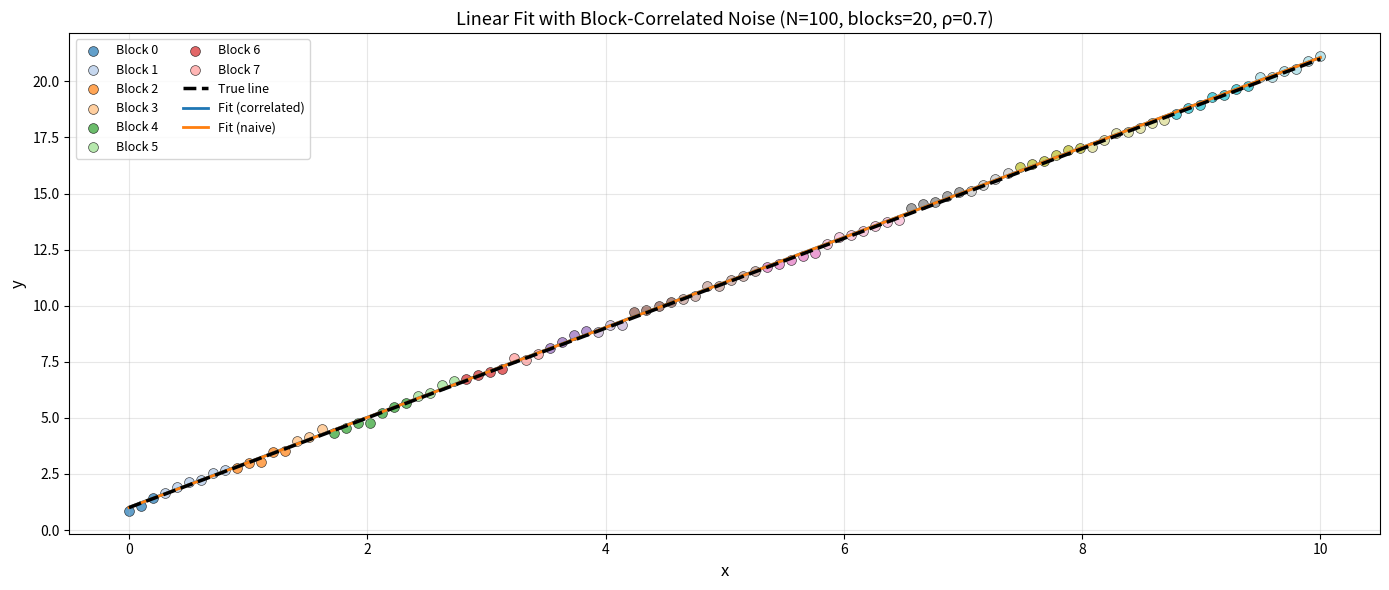

Write the Python code that produced this figure. (Note: this script raises an exception after producing the figure.)
import numpy as np
import matplotlib.pyplot as plt
from matplotlib.patches import Rectangle

# ============================================================
# Utilities to build block-correlated covariance
# ============================================================

def make_block_sizes(N, min_block=3, max_block=7, random_seed=123):
    """
    Partition N indices into blocks of size between min_block and max_block.
    The last block is adjusted if needed to hit N exactly.

    Returns:
      block_sizes: list of block lengths that sum to N
    """
    rng = np.random.default_rng(random_seed)
    remaining = N
    block_sizes = []

    while remaining > 0:
        if remaining <= max_block and remaining >= min_block:
            # last block fits in range
            block_sizes.append(remaining)
            remaining = 0
        elif remaining < min_block:
            # add what is left to last block
            if block_sizes:
                block_sizes[-1] += remaining
            else:
                block_sizes.append(remaining)
            remaining = 0
        else:
            size = rng.integers(min_block, max_block + 1)
            if remaining - size < 0:
                size = remaining
            block_sizes.append(size)
            remaining -= size

    assert sum(block_sizes) == N
    return block_sizes

def make_block_covariance(block_sizes, sigma, rho):
    """
    Build an N x N block-diagonal covariance matrix where within each block
    of size B the covariance is:

      C_ij = sigma^2 * [(1 - rho) * delta_ij + rho]

    Different blocks are uncorrelated (zeros in off-diagonal blocks).

    Args:
      block_sizes : list of ints, sizes of consecutive blocks, sum = N
      sigma       : standard deviation of each point
      rho         : correlation coefficient within each block (0 < rho < 1)

    Returns:
      C : (N, N) covariance matrix
      block_id : array of length N with integer block labels (0, 1, 2, ...)
    """
    N = sum(block_sizes)
    C = np.zeros((N, N), dtype=float)
    block_id = np.empty(N, dtype=int)

    start = 0
    bindex = 0
    for size in block_sizes:
        end = start + size
        # base block: sigma^2 on diag, rho*sigma^2 off-diag
        block = np.full((size, size), rho * sigma**2, dtype=float)
        np.fill_diagonal(block, sigma**2)
        C[start:end, start:end] = block
        block_id[start:end] = bindex
        start = end
        bindex += 1

    return C, block_id

# ============================================================
# Data generation
# ============================================================

def generate_mock_data_blocks(N=100, a_true=2.0, b_true=1.0,
                              x_min=0.0, x_max=10.0,
                              sigma=0.1, rho=0.8,
                              min_block=3, max_block=7,
                              random_seed=123):
    """
    Generate mock data for y = a_true * x + b_true with block-correlated noise.
    """
    rng = np.random.default_rng(random_seed)
    x = np.linspace(x_min, x_max, N)
    y_true = a_true * x + b_true

    block_sizes = make_block_sizes(N, min_block=min_block,
                                   max_block=max_block,
                                   random_seed=random_seed)
    C, block_id = make_block_covariance(block_sizes, sigma, rho)

    L = np.linalg.cholesky(C)
    z = rng.normal(size=N)
    noise = L @ z
    y_obs = y_true + noise

    return x, y_obs, y_true, C, block_id, block_sizes

# ============================================================
# Fitting routines
# ============================================================

def fit_line_correlated(x, y, C):
    """
    Fit y = a x + b using full covariance C.

    Returns:
        theta_hat  : array([a_hat, b_hat])
        cov_theta  : 2x2 covariance matrix of theta_hat
        chi2       : chi^2 at the best fit
    """
    x = np.asarray(x)
    y = np.asarray(y)

    # Design matrix A: columns [x, 1]
    A = np.vstack([x, np.ones_like(x)]).T

    # Cholesky of C
    L = np.linalg.cholesky(C)

    # Work with transformed system: (L^{-1} A, L^{-1} y)
    A_tilde = np.linalg.solve(L, A)
    y_tilde = np.linalg.solve(L, y)

    ATA = A_tilde.T @ A_tilde
    ATy = A_tilde.T @ y_tilde

    cov_theta = np.linalg.inv(ATA)
    theta_hat = cov_theta @ ATy

    # chi^2 = (y - A theta)^T C^{-1} (y - A theta)
    residuals = y - A @ theta_hat
    r_tilde = np.linalg.solve(L, residuals)
    chi2 = r_tilde @ r_tilde

    return theta_hat, cov_theta, chi2

def fit_line_naive(x, y, sigma_eff):
    """
    Naive fit: assume independent Gaussian errors with
    variance sigma_eff^2 for all points.

    sigma_eff can be:
      - scalar: same sigma for all points
      - array length N: per-point sigma
    """
    x = np.asarray(x)
    y = np.asarray(y)
    N = len(x)

    A = np.vstack([x, np.ones_like(x)]).T

    sigma_eff = np.asarray(sigma_eff)
    if sigma_eff.ndim == 0:
        sigma_vec = np.full(N, float(sigma_eff))
    else:
        assert len(sigma_eff) == N
        sigma_vec = sigma_eff

    # Weighted least squares with diagonal covariance:
    # A_w = A / sigma, y_w = y / sigma
    A_w = A / sigma_vec[:, None]
    y_w = y / sigma_vec

    ATA = A_w.T @ A_w
    ATy = A_w.T @ y_w

    cov_theta = np.linalg.inv(ATA)
    theta_hat = cov_theta @ ATy

    residuals = y - A @ theta_hat
    chi2 = np.sum((residuals / sigma_vec)**2)

    return theta_hat, cov_theta, chi2

# ============================================================
# Main demo
# ============================================================

def main():
    # True parameters and noise properties
    a_true = 2.0
    b_true = 1.0
    sigma_noise = 0.15   # per-point sigma
    rho = 0.7            # within-block correlation
    N = 100

    # Generate one mock data set with block-correlated noise
    x, y_obs, y_true, C, block_id, block_sizes = generate_mock_data_blocks(
        N=N,
        a_true=a_true,
        b_true=b_true,
        sigma=sigma_noise,
        rho=rho,
        min_block=3,
        max_block=7,
        random_seed=123,
    )

    print("="*70)
    print("MULTI-GROUP DATASET WITH BLOCK-CORRELATED NOISE")
    print("="*70)
    print("\nBlock sizes (should sum to {}):".format(N))
    print(block_sizes)
    print("Number of blocks: {}".format(len(block_sizes)))
    print("Within-block correlation: ρ = {:.2f}".format(rho))
    print()

    # Correct fit with full covariance
    theta_corr, cov_corr, chi2_corr = fit_line_correlated(x, y_obs, C)
    a_corr, b_corr = theta_corr
    sigma_a_corr = np.sqrt(cov_corr[0, 0])
    sigma_b_corr = np.sqrt(cov_corr[1, 1])

    # Naive fit: treat data as independent with an effective sigma
    sigma_diag = np.sqrt(np.diag(C))
    sigma_eff = np.median(sigma_diag)

    theta_naive, cov_naive, chi2_naive = fit_line_naive(x, y_obs, sigma_eff)
    a_naive, b_naive = theta_naive
    sigma_a_naive = np.sqrt(cov_naive[0, 0])
    sigma_b_naive = np.sqrt(cov_naive[1, 1])

    dof = N - 2

    print("True parameters:")
    print("  a_true = {:.4f}, b_true = {:.4f}".format(a_true, b_true))
    print()

    print("Correct fit (full block-diagonal covariance):")
    print("  a = {:.4f} +/- {:.4f}".format(a_corr, sigma_a_corr))
    print("  b = {:.4f} +/- {:.4f}".format(b_corr, sigma_b_corr))
    print("  χ²/dof = {:.2f} / {} = {:.3f}".format(chi2_corr, dof, chi2_corr / dof))
    print()

    print("Naive fit (independent errors, σ_eff = {:.4f}):".format(sigma_eff))
    print("  a = {:.4f} +/- {:.4f}".format(a_naive, sigma_a_naive))
    print("  b = {:.4f} +/- {:.4f}".format(b_naive, sigma_b_naive))
    print("  χ²/dof = {:.2f} / {} = {:.3f}".format(chi2_naive, dof, chi2_naive / dof))
    print()

    print("Uncertainty reduction (naive/correct):")
    print("  σ_a: {:.2f}× smaller".format(sigma_a_corr / sigma_a_naive))
    print("  σ_b: {:.2f}× smaller".format(sigma_b_corr / sigma_b_naive))
    print("="*70)

    # ========== FIGURE 1: Data and fits with block coloring ==========
    fig, ax = plt.subplots(figsize=(14, 6))

    # Color scheme for blocks
    colors = plt.cm.tab20(np.linspace(0, 1, len(block_sizes)))

    # Plot data colored by block
    for bid in range(len(block_sizes)):
        mask = block_id == bid
        ax.scatter(x[mask], y_obs[mask], s=50, alpha=0.7, color=colors[bid],
                  edgecolor='black', linewidth=0.5, label=f'Block {bid}' if bid < 8 else '')

    # Plot fits
    x_fine = np.linspace(x.min(), x.max(), 500)
    y_fit_corr = a_corr * x_fine + b_corr
    y_fit_naive = a_naive * x_fine + b_naive

    ax.plot(x_fine, a_true * x_fine + b_true, 'k--', linewidth=2.5, label='True line', zorder=5)
    ax.plot(x_fine, y_fit_corr, 'C0-', linewidth=2, label='Fit (correlated)', zorder=4)
    ax.plot(x_fine, y_fit_naive, 'C1-', linewidth=2, label='Fit (naive)', zorder=4)

    ax.set_xlabel('x', fontsize=12)
    ax.set_ylabel('y', fontsize=12)
    ax.set_title(f'Linear Fit with Block-Correlated Noise (N={N}, blocks={len(block_sizes)}, ρ={rho:.1f})',
                 fontsize=13)
    ax.legend(fontsize=9, loc='upper left', ncol=2)
    ax.grid(True, alpha=0.3)
    fig.tight_layout()
    fig.savefig("/Users/<user>/IoA Dropbox/Dr V.A. Belokurov/Code/correlated_noise/plots/fig_multigroup_fits.png", dpi=150)
    print("\nSaved: plots/fig_multigroup_fits.png")
    plt.close(fig)

    # ========== FIGURE 2: Covariance and correlation matrices with block structure ==========
    fig, axes = plt.subplots(1, 2, figsize=(14, 6))

    # Covariance matrix
    im1 = axes[0].imshow(C, cmap='RdBu_r', aspect='auto')
    axes[0].set_xlabel('Point index i', fontsize=11)
    axes[0].set_ylabel('Point index j', fontsize=11)
    axes[0].set_title('Block-Diagonal Covariance Matrix C', fontsize=12)
    plt.colorbar(im1, ax=axes[0], label='Covariance')

    # Add block boundaries
    block_ends = np.cumsum(block_sizes)
    for end in block_ends[:-1]:
        axes[0].axhline(end - 0.5, color='lime', linewidth=1.5, alpha=0.7)
        axes[0].axvline(end - 0.5, color='lime', linewidth=1.5, alpha=0.7)

    # Correlation matrix
    corr_matrix = C / np.sqrt(np.outer(np.diag(C), np.diag(C)))
    im2 = axes[1].imshow(corr_matrix, cmap='RdBu_r', aspect='auto', vmin=-1, vmax=1)
    axes[1].set_xlabel('Point index i', fontsize=11)
    axes[1].set_ylabel('Point index j', fontsize=11)
    axes[1].set_title('Correlation Matrix ρ_ij', fontsize=12)
    plt.colorbar(im2, ax=axes[1], label='Correlation')

    # Add block boundaries
    for end in block_ends[:-1]:
        axes[1].axhline(end - 0.5, color='lime', linewidth=1.5, alpha=0.7)
        axes[1].axvline(end - 0.5, color='lime', linewidth=1.5, alpha=0.7)

    fig.tight_layout()
    fig.savefig("/Users/<user>/IoA Dropbox/Dr V.A. Belokurov/Code/correlated_noise/plots/fig_multigroup_covariance.png", dpi=150)
    print("Saved: plots/fig_multigroup_covariance.png")
    plt.close(fig)

    # ========== FIGURE 3: Residuals comparison ==========
    fig, axes = plt.subplots(2, 1, figsize=(14, 8))

    residuals_corr = y_obs - (a_corr * x + b_corr)
    residuals_naive = y_obs - (a_naive * x + b_naive)

    # Correlated fit residuals with block coloring
    for bid in range(len(block_sizes)):
        mask = block_id == bid
        axes[0].scatter(x[mask], residuals_corr[mask], s=50, alpha=0.7, color=colors[bid],
                       edgecolor='black', linewidth=0.5)

    axes[0].axhline(0, color='k', linestyle='--', alpha=0.5, linewidth=1.5)
    axes[0].set_ylabel('Residuals', fontsize=11)
    axes[0].set_title('Correlated Fit Residuals', fontsize=12)
    axes[0].grid(True, alpha=0.3)

    # Add block boundaries
    for end in block_ends[:-1]:
        axes[0].axvline(x[end-1], color='gray', linewidth=1, alpha=0.3, linestyle=':')

    # Naive fit residuals with block coloring
    for bid in range(len(block_sizes)):
        mask = block_id == bid
        axes[1].scatter(x[mask], residuals_naive[mask], s=50, alpha=0.7, color=colors[bid],
                       edgecolor='black', linewidth=0.5)

    axes[1].axhline(0, color='k', linestyle='--', alpha=0.5, linewidth=1.5)
    axes[1].set_xlabel('x', fontsize=11)
    axes[1].set_ylabel('Residuals', fontsize=11)
    axes[1].set_title('Naive Fit Residuals', fontsize=12)
    axes[1].grid(True, alpha=0.3)

    # Add block boundaries
    for end in block_ends[:-1]:
        axes[1].axvline(x[end-1], color='gray', linewidth=1, alpha=0.3, linestyle=':')

    fig.tight_layout()
    fig.savefig("/Users/<user>/IoA Dropbox/Dr V.A. Belokurov/Code/correlated_noise/plots/fig_multigroup_residuals.png", dpi=150)
    print("Saved: plots/fig_multigroup_residuals.png")
    plt.close(fig)

    # ========== FIGURE 4: Chi-squared comparison ==========
    fig, ax = plt.subplots(figsize=(10, 6))

    methods = ['Correlated', 'Naive']
    chi2_dof_values = [chi2_corr/dof, chi2_naive/dof]
    colors_bar = ['C0', 'C1']

    x_pos = np.arange(len(methods))
    width = 0.35

    bars = ax.bar(x_pos, chi2_dof_values, width, color=colors_bar, alpha=0.7, edgecolor='black', linewidth=2)
    ax.axhline(1.0, color='k', linestyle='--', linewidth=2.5, label='Expected (χ²/dof = 1)')

    # Add value labels on bars
    for bar, val in zip(bars, chi2_dof_values):
        height = bar.get_height()
        ax.text(bar.get_x() + bar.get_width()/2., height,
               f'{val:.3f}', ha='center', va='bottom', fontsize=12, fontweight='bold')

    ax.set_ylabel('χ²/dof', fontsize=12)
    ax.set_title(f'Goodness of Fit: N={N} points, {len(block_sizes)} blocks', fontsize=13)
    ax.set_xticks(x_pos)
    ax.set_xticklabels(methods, fontsize=11)
    ax.set_ylim([0, max(chi2_dof_values) * 1.4])
    ax.legend(fontsize=11)
    ax.grid(True, alpha=0.3, axis='y')

    fig.tight_layout()
    fig.savefig("/Users/<user>/IoA Dropbox/Dr V.A. Belokurov/Code/correlated_noise/plots/fig_multigroup_chisq.png", dpi=150)
    print("Saved: plots/fig_multigroup_chisq.png")
    plt.close(fig)

    # ========== FIGURE 5: Parameter comparison table ==========
    fig, ax = plt.subplots(figsize=(10, 6))
    ax.axis('off')

    table_data = [
        ['Parameter', 'True', 'Corr. Fit', 'Naive Fit', 'Corr. σ', 'Naive σ'],
        ['a (slope)', f'{a_true:.4f}', f'{a_corr:.4f}', f'{a_naive:.4f}',
         f'{sigma_a_corr:.4f}', f'{sigma_a_naive:.4f}'],
        ['b (intercept)', f'{b_true:.4f}', f'{b_corr:.4f}', f'{b_naive:.4f}',
         f'{sigma_b_corr:.4f}', f'{sigma_b_naive:.4f}'],
        ['χ²/dof', '-', f'{chi2_corr/dof:.3f}', f'{chi2_naive/dof:.3f}', '-', '-'],
    ]

    table = ax.table(cellText=table_data, cellLoc='center', loc='center',
                    colWidths=[0.15, 0.12, 0.15, 0.15, 0.15, 0.15])
    table.auto_set_font_size(False)
    table.set_fontsize(11)
    table.scale(1, 2.5)

    # Color header row
    for i in range(len(table_data[0])):
        table[(0, i)].set_facecolor('#4CAF50')
        table[(0, i)].set_text_props(weight='bold', color='white')

    # Alternate row colors
    for i in range(1, len(table_data)):
        for j in range(len(table_data[0])):
            if i % 2 == 0:
                table[(i, j)].set_facecolor('#f0f0f0')

    ax.set_title(f'Parameter Estimates (N={N} points, {len(block_sizes)} blocks, ρ={rho:.2f})',
                fontsize=13, fontweight='bold', pad=20)

    fig.tight_layout()
    fig.savefig("/Users/<user>/IoA Dropbox/Dr V.A. Belokurov/Code/correlated_noise/plots/fig_multigroup_table.png", dpi=150)
    print("Saved: plots/fig_multigroup_table.png")
    plt.close(fig)

if __name__ == "__main__":
    main()
